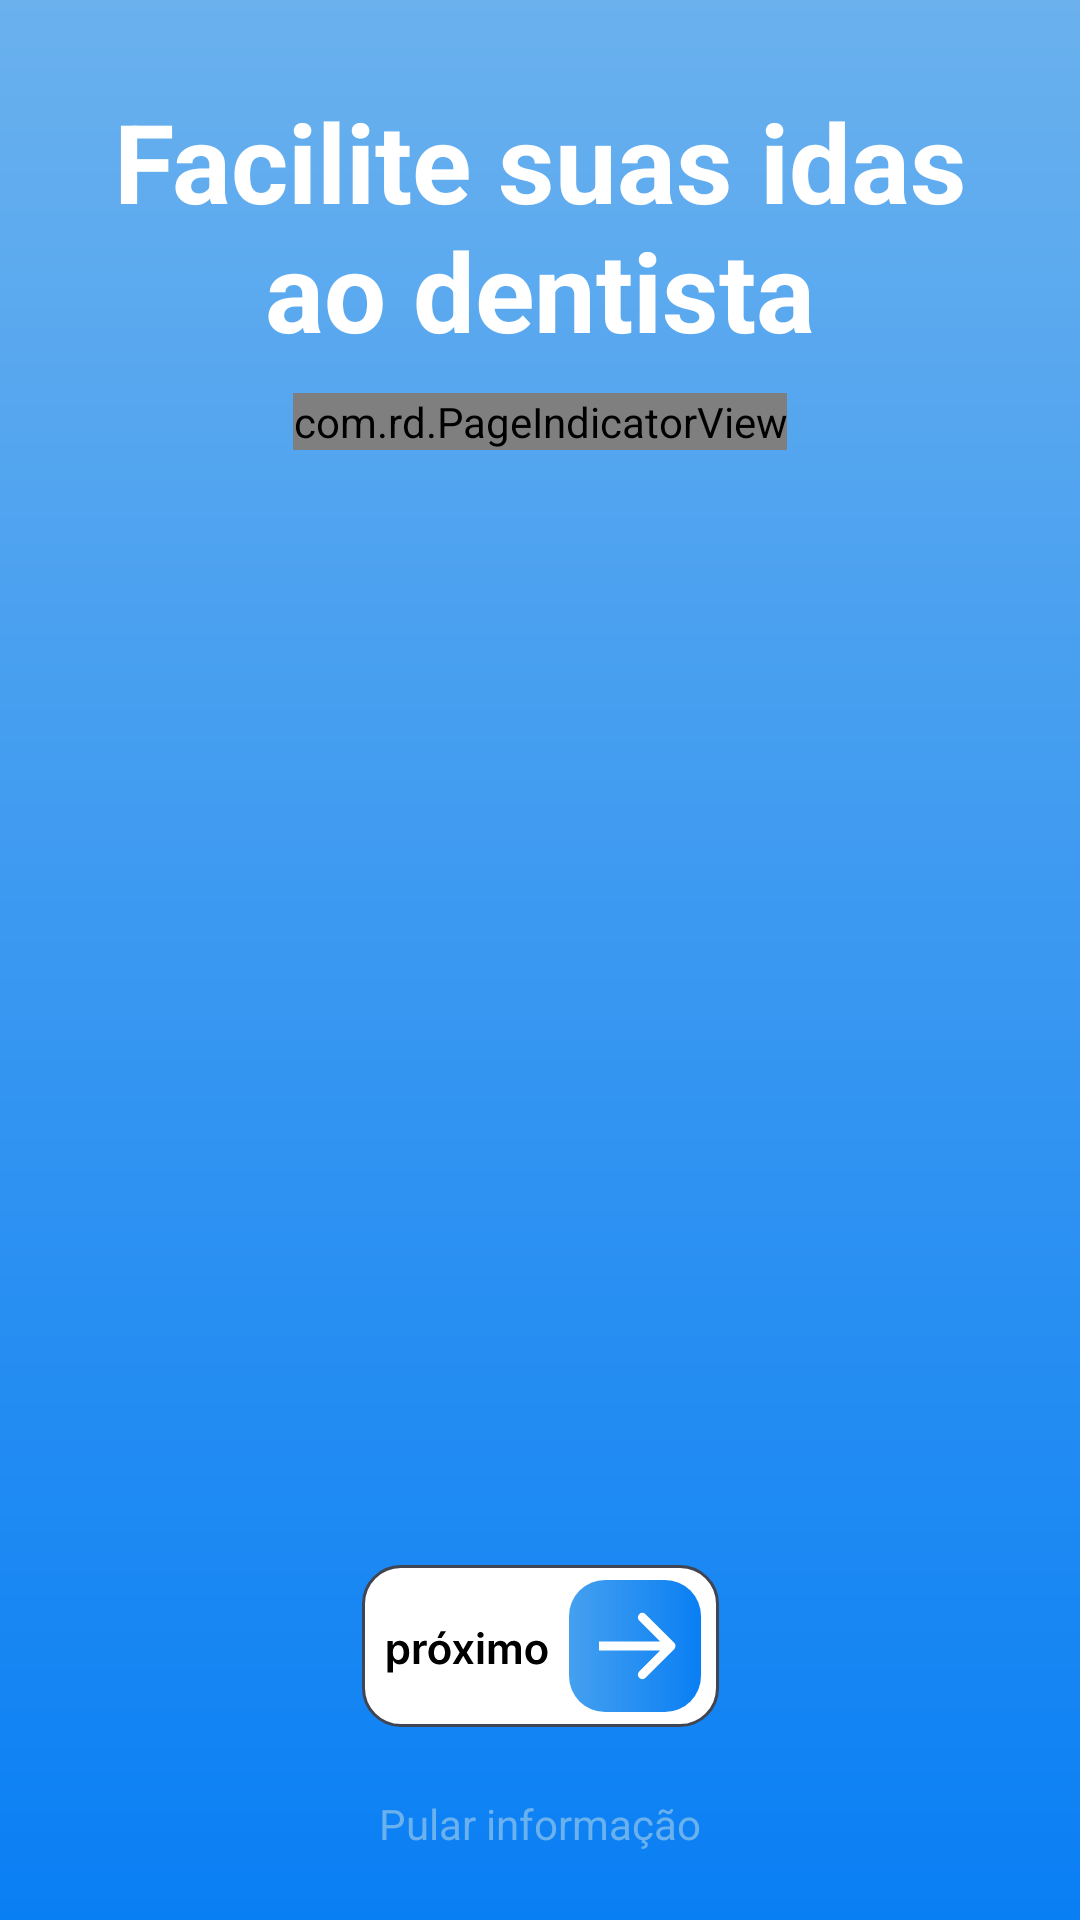

Here is an Android app screen rendered from its layout file. Give the layout XML and the strings, colors and styles it references.
<!-- AndroidManifest.xml: application theme Theme.Introducao -->
<!-- res/layout/activity_slides_introducao.xml -->
<?xml version="1.0" encoding="utf-8"?>
<androidx.constraintlayout.widget.ConstraintLayout xmlns:android="http://schemas.android.com/apk/res/android"
    xmlns:app="http://schemas.android.com/apk/res-auto"
    xmlns:tools="http://schemas.android.com/tools"
    android:layout_width="match_parent"
    android:layout_height="match_parent"
    tools:context=".slidesIntroducao"
    android:background="@drawable/gradient_azul_background">

    <TextView
        android:id="@+id/titulo_introducao"
        android:layout_width="290dp"
        android:layout_height="92dp"
        android:text="@string/titulo1_introducao"
        android:textStyle="bold"
        android:autoSizeTextType="uniform"
        android:textAlignment="center"
        android:textColor="@color/white"
        app:layout_constraintStart_toStartOf="parent"
        app:layout_constraintEnd_toEndOf="parent"
        app:layout_constraintTop_toTopOf="parent"
        app:layout_constraintBottom_toBottomOf="@id/pageIndicatorView"
        />

    <com.rd.PageIndicatorView
        android:id="@+id/pageIndicatorView"
        android:layout_width="wrap_content"
        android:layout_height="wrap_content"
        app:piv_animationType="worm"
        app:piv_dynamicCount="true"
        app:piv_interactiveAnimation="true"
        app:piv_selectedColor="@color/white"
        app:piv_unselectedColor="#C9C0C7"
        app:piv_viewPager="@id/viewPager_introducao"
        app:layout_constraintTop_toBottomOf="@id/titulo_introducao"
        app:layout_constraintBottom_toTopOf="@id/imagens_introducao"
        app:layout_constraintStart_toStartOf="parent"
        app:layout_constraintEnd_toEndOf="parent"
        />

    <ImageView
        android:id="@+id/imagens_introducao"
        android:layout_width="match_parent"
        android:layout_height="320dp"
        android:padding="5dp"
        app:layout_constraintStart_toStartOf="parent"
        app:layout_constraintEnd_toEndOf="parent"
        app:layout_constraintTop_toTopOf="parent"
        app:layout_constraintBottom_toBottomOf="parent"/>

    <androidx.appcompat.widget.AppCompatButton
        android:id="@+id/btnProximo_introducao"
        android:layout_width="wrap_content"
        android:layout_height="wrap_content"
        android:background="@drawable/btn_proximo"
        android:onClick="proximo_introducao"
        app:layout_constraintBottom_toBottomOf="@id/pular_introducao"
        app:layout_constraintEnd_toEndOf="parent"
        app:layout_constraintStart_toStartOf="parent"
        app:layout_constraintTop_toBottomOf="@id/imagens_introducao" />

    <TextView
        android:id="@+id/pular_introducao"
        android:layout_width="wrap_content"
        android:layout_height="wrap_content"
        android:text="Pular informação"
        android:textColor="#6AB1EE"
        app:layout_constraintTop_toBottomOf="@id/btnProximo_introducao"
        app:layout_constraintBottom_toBottomOf="parent"
        app:layout_constraintStart_toStartOf="parent"
        app:layout_constraintEnd_toEndOf="parent"/>

</androidx.constraintlayout.widget.ConstraintLayout>
<!-- resources referenced by this layout -->
<resources>
  <color name="white">#FFFFFFFF</color>
  <!-- drawable btn_proximo: vector/xml drawable (drawable, 5855 chars, omitted) -->
  <!-- drawable gradient_azul_background (drawable) -->
  <?xml version="1.0" encoding="utf-8"?>
  <shape xmlns:android="http://schemas.android.com/apk/res/android">
      <gradient android:startColor="@color/azul_fraco"
          android:endColor="@color/azul_forte"
          android:angle="270"/>
  </shape>
  <string name="titulo1_introducao">Facilite suas idas ao dentista</string>
  <style name="Theme.Introducao" parent="Theme.MaterialComponents.DayNight.NoActionBar">
          
          <item name="colorPrimary">@color/purple_500</item>
          <item name="colorPrimaryVariant">@color/purple_700</item>
          <item name="colorOnPrimary">@color/white</item>
          
          <item name="colorSecondary">@color/teal_200</item>
          <item name="colorSecondaryVariant">@color/teal_700</item>
          <item name="colorOnSecondary">@color/black</item>
          
          <item name="android:statusBarColor" tools:targetApi="l">?attr/colorPrimaryVariant</item>
          
      </style>
  <color name="azul_fraco">#6AB1EE</color>
  <color name="azul_forte">#097FF4</color>
  <color name="purple_500">#FF6200EE</color>
  <color name="purple_700">#FF3700B3</color>
  <color name="teal_200">#FF03DAC5</color>
  <color name="teal_700">#FF018786</color>
  <color name="black">#FF000000</color>
</resources>
